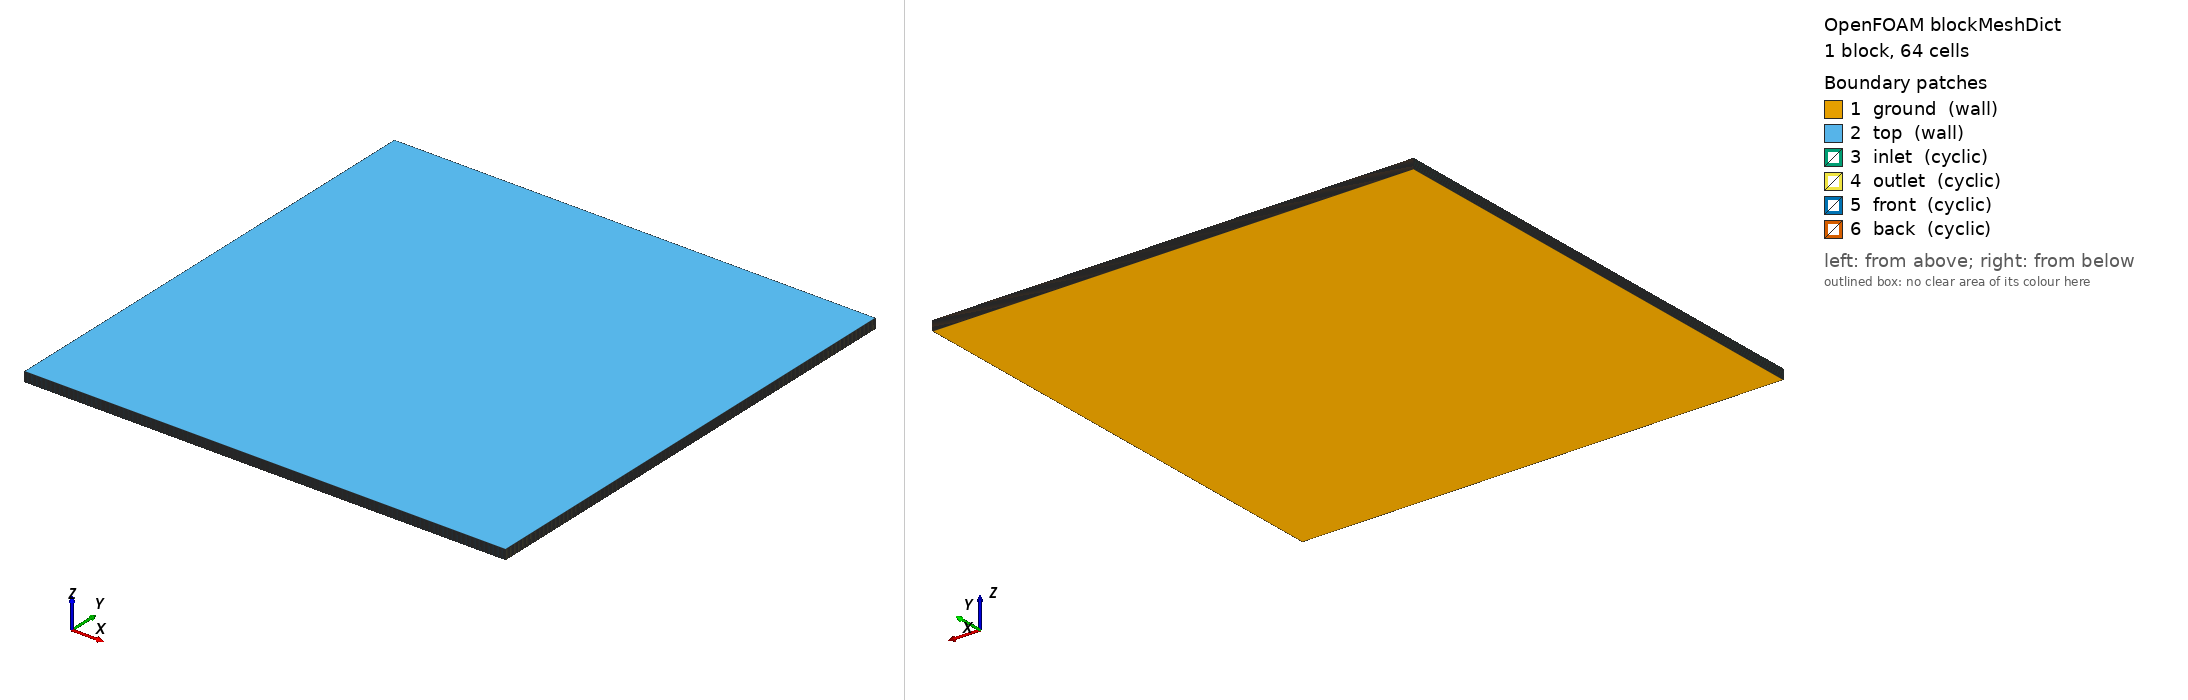

OpenFOAM case: the mesh blockMesh builds from blockMeshDict, 1 block(s), 64 cells. Boundary patches (legend numbers): 1 ground (wall), 2 top (wall), 3 inlet (cyclic), 4 outlet (cyclic), 5 front (cyclic), 6 back (cyclic). Left view from above one corner, right view from below the opposite corner. Boundary conditions: 0 field file(s) under 0/; 0 of 6 drawn patches have an entry in a shipped field file.

=== system/blockMeshDict ===
/*--------------------------------*- C++ -*----------------------------------*\
  =========                 |
  \\      /  F ield         | OpenFOAM: The Open Source CFD Toolbox
   \\    /   O peration     | Website:  https://openfoam.org
    \\  /    A nd           | Version:  13
     \\/     M anipulation  |
\*---------------------------------------------------------------------------*/
FoamFile
{
    format      ascii;
    class       dictionary;
    location    "system";
    object      blockMeshDict;
}
// * * * * * * * * * * * * * * * * * * * * * * * * * * * * * * * * * * * * * //

convertToMeters 1;

vertices
(
    (-1e4 -1e4 0)
    (1e4 -1e4 0)
    (1e4 1e4 0)
    (-1e4 1e4 0)
    (-1e4 -1e4 400)
    (1e4 -1e4 400)
    (1e4 1e4 400)
    (-1e4 1e4 400)
);

blocks
(
    hex (0 1 2 3 4 5 6 7) (1 1 64) simpleGrading (1 1 1)
);

boundary
(
    ground
    {
        type wall;
        faces
        (
            (0 3 2 1)
        );
    }
    top
    {
        type wall;
        faces
        (
            (4 5 6 7)
        );
    }
    inlet
    {
        type cyclic;
        neighbourPatch outlet;
        faces
        (
            (0 4 7 3)
        );
    }
    outlet
    {
        type cyclic;
        neighbourPatch inlet;
        faces
        (
            (2 6 5 1)
        );
    }
    front
    {
        type cyclic;
        neighbourPatch back;
        faces
        (
            (0 1 5 4)
        );
    }
    back
    {
        type cyclic;
        neighbourPatch front;
        faces
        (
            (3 7 6 2)
        );
    }
);

mergePatchPairs
(
);
// ************************************************************************* //


=== system/controlDict ===
/*--------------------------------*- C++ -*----------------------------------*\
  =========                 |
  \\      /  F ield         | OpenFOAM: The Open Source CFD Toolbox
   \\    /   O peration     | Website:  https://openfoam.org
    \\  /    A nd           | Version:  13
     \\/     M anipulation  |
\*---------------------------------------------------------------------------*/
FoamFile
{
    format      ascii;
    class       dictionary;
    object      controlDict;
}
// * * * * * * * * * * * * * * * * * * * * * * * * * * * * * * * * * * * * * //

libs            ("libatmosphericModels.so");

solver          fluid;

startFrom       startTime;

startTime       0;

stopAt          endTime;

endTime         32400; // 9 hours

deltaT          1800;

writeControl    runTime;

writeInterval   1800;

purgeWrite      0;

writeFormat     ascii; //binary;

writePrecision   6;

writeCompression off;

timeFormat      general;

timePrecision   6;

runTimeModifiable true;


// ************************************************************************* //
